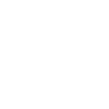
t = 0.00 s
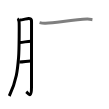
t = 4.50 s
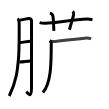
t = 8.75 s
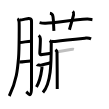
t = 13.25 s
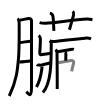
t = 15.50 s
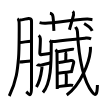
t = 22.00 s

The animated SVG that drew these frames (rendered in a browser with its animation timeline set to each time). Animation: 22 SMIL elements (animate=22); one cycle of 22.00 s.

<svg width="109px" height="109px" viewBox="0 0 px 109px" xmlns="http://www.w3.org/2000/svg" xmlns:xlink="http://www.w3.org/1999/xlink" xml:space="preserve" version="1.1"  baseProfile="full">
<path d="M17.42,18.75c1.58,0.75,1.45,2.11,1.66,3.1c0.21,1,0.19,27.11-0.5,35.47c-0.98,11.9-1.98,23.89-9.33,38.65" style="fill:none;stroke:black;stroke-width:3;opacity:0">
  <animate attributeType="CSS" attributeName="opacity" from="0" to="1" begin="0s" dur="1s" repeatCount="0" fill="freeze" />
</path>
<path d="M19.82,20.04c2.1-0.06,7.2-1.52,8.76-1.62c1.46-0.1,2.95,0.97,2.95,2.31c0,3.18-0.03,48.46-0.03,66.52c0,12.42-3.47,5.99-5.26,4.5" style="fill:none;stroke:black;stroke-width:3;opacity:0">
  <animate attributeType="CSS" attributeName="opacity" from="0" to="1" begin="1s" dur="1s" repeatCount="0" fill="freeze" />
</path>
<path d="M19.75,42.58c4.61-0.35,7.12-1.31,11.17-1.33" style="fill:none;stroke:black;stroke-width:3;opacity:0">
  <animate attributeType="CSS" attributeName="opacity" from="0" to="1" begin="2s" dur="1s" repeatCount="0" fill="freeze" />
</path>
<path d="M19.42,62.08c3.79-0.09,5.99-0.65,11.13-1.12" style="fill:none;stroke:black;stroke-width:3;opacity:0">
  <animate attributeType="CSS" attributeName="opacity" from="0" to="1" begin="3s" dur="1s" repeatCount="0" fill="freeze" />
</path>
<path d="M39.58,22.58c1.14,0.3,4.86,0.73,6,0.67c10.48-0.55,28.16-3.61,41.67-4.17c1.9-0.08,4.22,0.52,5.17,0.67" style="fill:none;stroke:black;stroke-width:3;opacity:0">
  <animate attributeType="CSS" attributeName="opacity" from="0" to="1" begin="4s" dur="1s" repeatCount="0" fill="freeze" />
</path>
<path d="M49.92,13.25c2.08,0.25,2.97,2.6,3.08,3.4c0.78,5.36,0.53,10.25,0.92,14.27" style="fill:none;stroke:black;stroke-width:3;opacity:0">
  <animate attributeType="CSS" attributeName="opacity" from="0" to="1" begin="5s" dur="1s" repeatCount="0" fill="freeze" />
</path>
<path d="M72.75,11.42c1.04,0.95,1.17,2.1,0.83,3.5c-1.04,4.27-2.67,9.37-4.17,14.83" style="fill:none;stroke:black;stroke-width:3;opacity:0">
  <animate attributeType="CSS" attributeName="opacity" from="0" to="1" begin="6s" dur="1s" repeatCount="0" fill="freeze" />
</path>
<path d="M49.75,40.5c1,0.75,1.5,1.9,1.5,2.75c0,20.68-0.17,39.87-8.32,49.22" style="fill:none;stroke:black;stroke-width:3;opacity:0">
  <animate attributeType="CSS" attributeName="opacity" from="0" to="1" begin="7s" dur="1s" repeatCount="0" fill="freeze" />
</path>
<path d="M51.08,41.08c1.67,0.92,2.87,0.47,4,0.33c9.7-1.19,20-2.23,30.83-3.33c1.88-0.19,4.23,0.41,5.17,0.83" style="fill:none;stroke:black;stroke-width:3;opacity:0">
  <animate attributeType="CSS" attributeName="opacity" from="0" to="1" begin="8s" dur="1s" repeatCount="0" fill="freeze" />
</path>
<path d="M38.75,35.42c0.64,0.59,1.56,1.33,1.61,3.29c0.08,2.94-0.35,10.67-0.55,13.75c-0.06,0.98,0.11,2.45,1.07,2.3c3.38-0.54,5.95-1.17,9.86-1.61" style="fill:none;stroke:black;stroke-width:3;opacity:0">
  <animate attributeType="CSS" attributeName="opacity" from="0" to="1" begin="9s" dur="1s" repeatCount="0" fill="freeze" />
</path>
<path d="M36.92,64.42c0.55,0.65,3.29,0.88,4.17,0.67c4.36-1.06,6.24-1.34,9.45-2.38" style="fill:none;stroke:black;stroke-width:3;opacity:0">
  <animate attributeType="CSS" attributeName="opacity" from="0" to="1" begin="10s" dur="1s" repeatCount="0" fill="freeze" />
</path>
<path d="M41.92,66.63c0.02,0.46,0.06,1.18-0.03,1.83c-0.81,6.17-1.65,12.05-5.42,18.46" style="fill:none;stroke:black;stroke-width:3;opacity:0">
  <animate attributeType="CSS" attributeName="opacity" from="0" to="1" begin="11s" dur="1s" repeatCount="0" fill="freeze" />
</path>
<path d="M55.42,49.75c0.3,0.23,1.53,2.04,1.59,2.51c0.06,0.46,0.3,33.92,0.24,36.83" style="fill:none;stroke:black;stroke-width:3;opacity:0">
  <animate attributeType="CSS" attributeName="opacity" from="0" to="1" begin="12s" dur="1s" repeatCount="0" fill="freeze" />
</path>
<path d="M57.58,51.75c3.07-0.4,6.92-1,13.04-2.17c1.08-0.21,2.75-0.31,3.29-0.16" style="fill:none;stroke:black;stroke-width:3;opacity:0">
  <animate attributeType="CSS" attributeName="opacity" from="0" to="1" begin="13s" dur="1s" repeatCount="0" fill="freeze" />
</path>
<path d="M65.07,51.89c0.44,0.25,0.71,1.13,0.79,1.64c0.09,0.5-0.03,3.91-0.12,7.06" style="fill:none;stroke:black;stroke-width:3;opacity:0">
  <animate attributeType="CSS" attributeName="opacity" from="0" to="1" begin="14s" dur="1s" repeatCount="0" fill="freeze" />
</path>
<path d="M58.28,62.63c2.73-0.4,7.97-1.38,12.6-2.15c2.05-0.34,3.14,1.14,2.85,2.24c-0.52,1.99-1.61,6.31-2.14,8.7" style="fill:none;stroke:black;stroke-width:3;opacity:0">
  <animate attributeType="CSS" attributeName="opacity" from="0" to="1" begin="15s" dur="1s" repeatCount="0" fill="freeze" />
</path>
<path d="M57.81,73.22c3.14-0.32,11.99-1.61,14.94-1.8" style="fill:none;stroke:black;stroke-width:3;opacity:0">
  <animate attributeType="CSS" attributeName="opacity" from="0" to="1" begin="16s" dur="1s" repeatCount="0" fill="freeze" />
</path>
<path d="M65.26,73.18c0.53,0.26,0.85,1.16,0.95,1.67c0.1,0.52,0.07,7.26-0.04,10.48" style="fill:none;stroke:black;stroke-width:3;opacity:0">
  <animate attributeType="CSS" attributeName="opacity" from="0" to="1" begin="17s" dur="1s" repeatCount="0" fill="freeze" />
</path>
<path d="M57.58,86.75c2.94-0.41,5.79-1.19,12.62-1.59c1.04-0.06,2.36,0.11,2.88,0.26" style="fill:none;stroke:black;stroke-width:3;opacity:0">
  <animate attributeType="CSS" attributeName="opacity" from="0" to="1" begin="18s" dur="1s" repeatCount="0" fill="freeze" />
</path>
<path d="M75.42,27.08c0.79,1.4,1.83,1.48,2,4.5c1.48,27.11,5.45,48.3,14.79,60.59c4.05,5.33,5.05,0.58,5.21-7.25" style="fill:none;stroke:black;stroke-width:3;opacity:0">
  <animate attributeType="CSS" attributeName="opacity" from="0" to="1" begin="19s" dur="1s" repeatCount="0" fill="freeze" />
</path>
<path d="M90.44,46.85c0.07,1.11,0.04,2.85-0.13,4.45c-1.08,10.18-9.17,33.74-23.57,43.62" style="fill:none;stroke:black;stroke-width:3;opacity:0">
  <animate attributeType="CSS" attributeName="opacity" from="0" to="1" begin="20s" dur="1s" repeatCount="0" fill="freeze" />
</path>
<path d="M84.13,23.52c2.64,1.48,6.85,4.87,8.08,7.41" style="fill:none;stroke:black;stroke-width:3;opacity:0">
  <animate attributeType="CSS" attributeName="opacity" from="0" to="1" begin="21s" dur="1s" repeatCount="0" fill="freeze" />
</path>
</svg>
